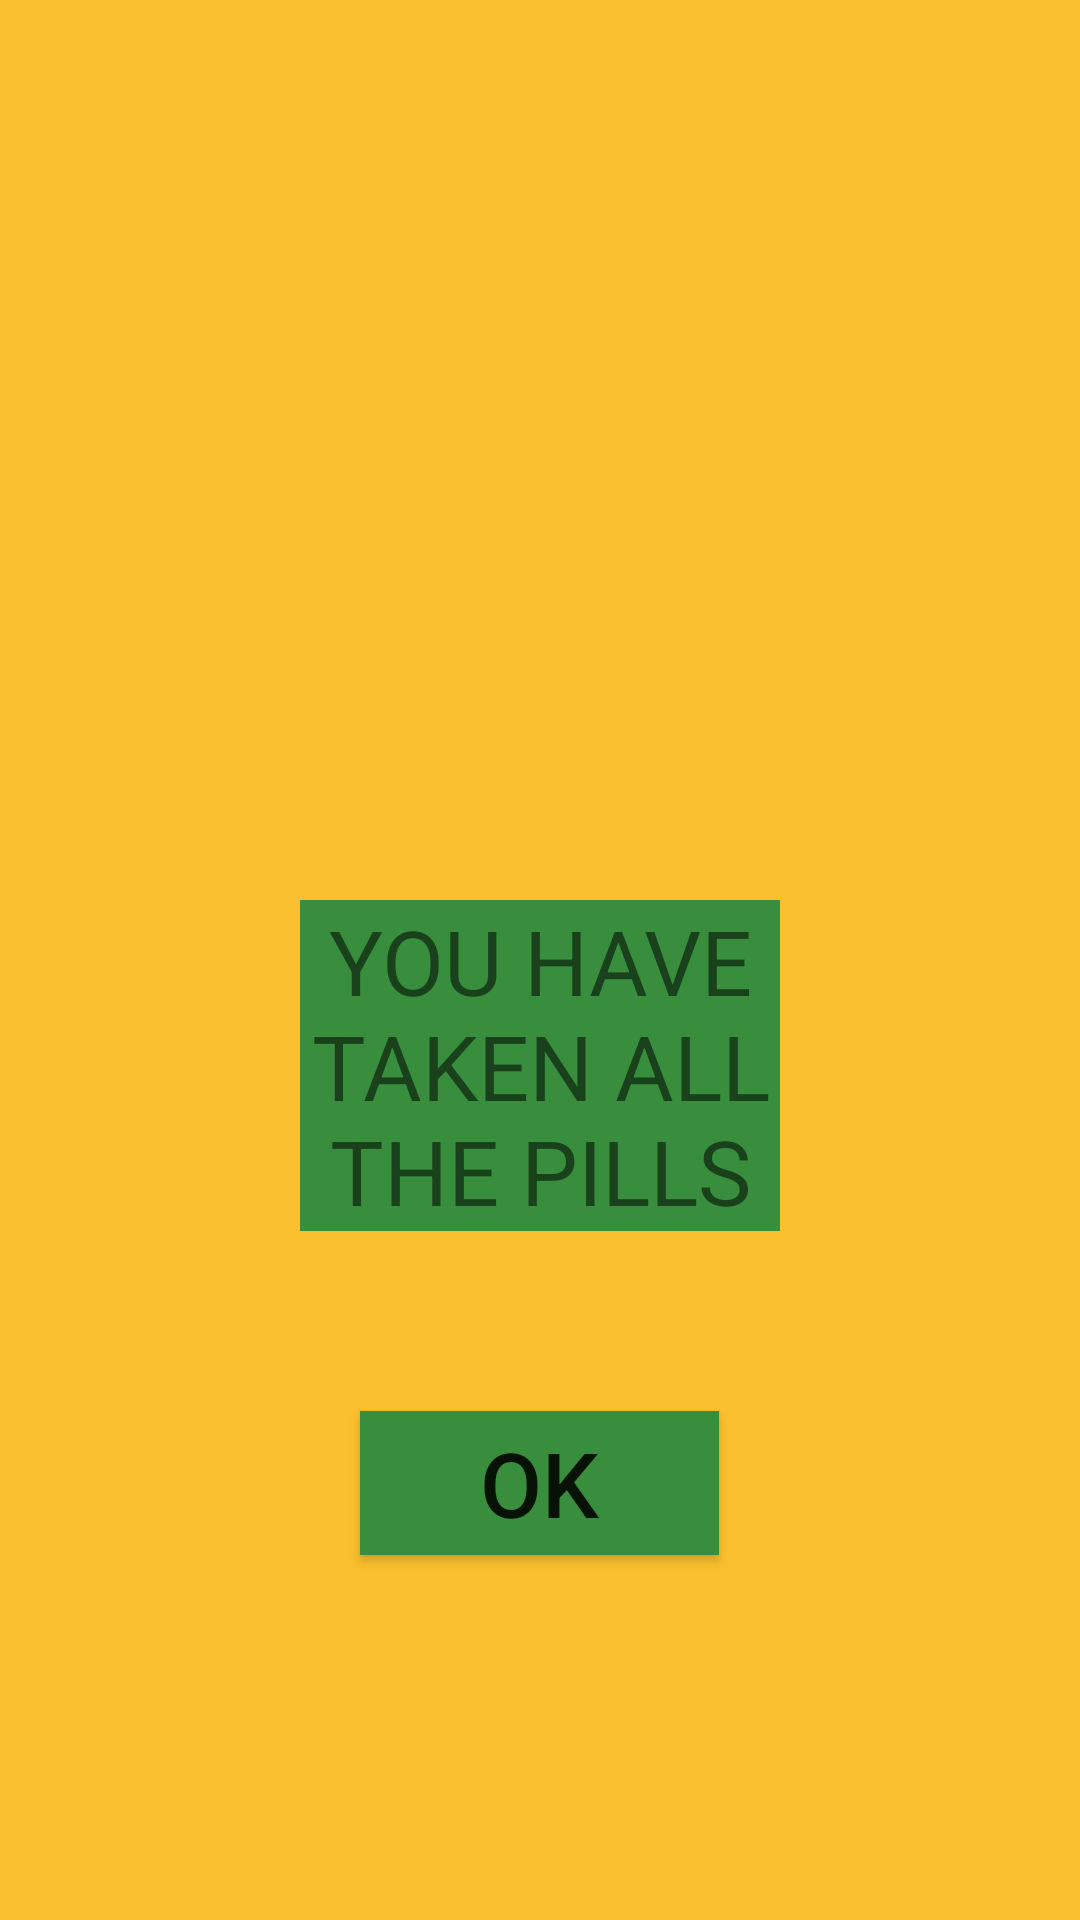

Write the Android layout XML for this screen, with the resource values it uses.
<!-- AndroidManifest.xml: application theme AppTheme -->
<!-- res/layout/fragment_pills_taken.xml -->
<?xml version="1.0" encoding="utf-8"?>
<LinearLayout
    xmlns:android="http://schemas.android.com/apk/res/android"
    xmlns:app="http://schemas.android.com/apk/res-auto"
    xmlns:tools="http://schemas.android.com/tools"
    android:layout_width="match_parent"
    android:layout_height="match_parent"
    android:background="@color/colorYellowMD"
    android:orientation="vertical">

    <ImageView
        android:id="@+id/medicinePic"
        android:layout_width="120dp"
        android:layout_height="120dp"
        android:layout_marginStart="40dp"
        android:layout_marginTop="120dp"
        android:layout_marginEnd="40dp"
        android:layout_gravity="center_horizontal"
        android:scaleType="fitXY"
        android:src="@drawable/yes_green"
        android:contentDescription="Yes Symbol" />

    <TextView
        android:id="@+id/pills_taken"
        android:layout_marginTop="60dp"
        android:layout_marginLeft="100dp"
        android:layout_marginRight="100dp"
        android:layout_width="match_parent"
        android:layout_height="wrap_content"
        android:layout_gravity="center_horizontal"
        android:lines="3"
        android:maxLines="4"
        android:text="YOU HAVE TAKEN ALL THE PILLS"
        android:textAlignment="center"
        android:textSize="30sp"
        android:background="@color/colorGreenMD" />

    <Button
        android:id="@+id/okButton"
        android:layout_marginTop="60dp"
        android:layout_width="wrap_content"
        android:layout_height="wrap_content"
        android:layout_gravity="center_horizontal"
        android:paddingStart="40dp"
        android:paddingEnd="40dp"
        android:text="OK"
        android:textSize="30sp"
        android:background="@color/colorGreenMD" />

</LinearLayout>
<!-- resources referenced by this layout -->
<resources>
  <color name="colorGreenMD">#388E3C</color>
  <color name="colorYellowMD">#FBC02D</color>
  <style name="AppTheme" parent="Theme.AppCompat.Light.NoActionBar">
          
          <item name="colorPrimary">@color/colorPrimary</item>
          <item name="colorPrimaryDark">@color/colorPrimaryDark</item>
          <item name="colorAccent">@color/colorAccent</item>
      </style>
  <color name="colorPrimary">#008577</color>
  <color name="colorPrimaryDark">#00574B</color>
  <color name="colorAccent">#D81B60</color>
</resources>
